Run: headless pygame with SDL's dummy video driver; simulated clock (each Clock.tick advances the game by its frame time, no real sleeping); random seed 0; keys injected as events and as key.get_pressed() state; no mouse input.
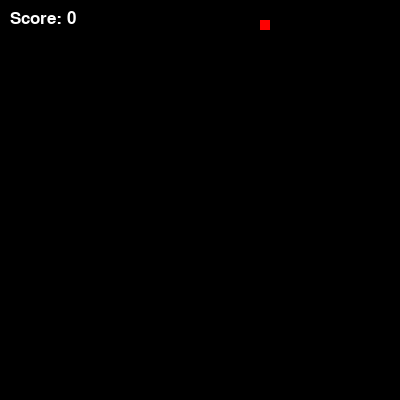
Frame 1 of 1 · flips 1–60 · no input (game ended)

The pygame program that drew these frames:

import pygame
import random

# Define constants
WIDTH = 400
HEIGHT = 400
CELL_SIZE = 10
FPS = 10

# Initialize Pygame
pygame.init()
screen = pygame.display.set_mode((WIDTH, HEIGHT))
pygame.display.set_caption("Snake Game")

# Define colors
BLACK = (0, 0, 0)
WHITE = (255, 255, 255)
GREEN = (0, 255, 0)
RED = (255, 0, 0)

# Define game variables
snake = [(WIDTH/2, HEIGHT/2)]
direction = random.choice(["up", "down", "left", "right"])
food = (random.randrange(0, WIDTH, CELL_SIZE), random.randrange(0, HEIGHT, CELL_SIZE))
score = 0

# Define functions
def draw_cell(color, row, col):
    x = col * CELL_SIZE
    y = row * CELL_SIZE
    pygame.draw.rect(screen, color, (x, y, CELL_SIZE, CELL_SIZE))

def draw_snake():
    for cell in snake:
        draw_cell(GREEN, cell[1], cell[0])

def move_snake():
    global direction, food, score
    head = snake[0]
    if direction == "up":
        new_head = (head[0], head[1]-CELL_SIZE)
    elif direction == "down":
        new_head = (head[0], head[1]+CELL_SIZE)
    elif direction == "left":
        new_head = (head[0]-CELL_SIZE, head[1])
    elif direction == "right":
        new_head = (head[0]+CELL_SIZE, head[1])
    if new_head == food:
        snake.insert(0, new_head)
        food = (random.randrange(0, WIDTH, CELL_SIZE), random.randrange(0, HEIGHT, CELL_SIZE))
        score += 1
    elif new_head[0] < 0 or new_head[0] >= WIDTH or new_head[1] < 0 or new_head[1] >= HEIGHT or new_head in snake:
        pygame.quit()
        quit()
    else:
        snake.pop()
        snake.insert(0, new_head)

def draw_food():
    draw_cell(RED, food[1]//CELL_SIZE, food[0]//CELL_SIZE)

def draw_score():
    font = pygame.font.SysFont(None, 25)
    text = font.render(f"Score: {score}", True, WHITE)
    screen.blit(text, (10, 10))

# Game loop
clock = pygame.time.Clock()
running = True
while running:
    # Handle events
    for event in pygame.event.get():
        if event.type == pygame.QUIT:
            running = False
        elif event.type == pygame.KEYDOWN:
            if event.key == pygame.K_UP and direction != "down":
                direction = "up"
            elif event.key == pygame.K_DOWN and direction != "up":
                direction = "down"
            elif event.key == pygame.K_LEFT and direction != "right":
                direction = "left"
            elif event.key == pygame.K_RIGHT and direction != "left":
                direction = "right"

    # Update game state
    move_snake()

    # Draw graphics
    screen.fill(BLACK)
    draw_snake()
    draw_food()
    draw_score()
    pygame.display.update()

    # Delay to control FPS
    clock.tick(FPS)

# Quit Pygame
pygame.quit()
